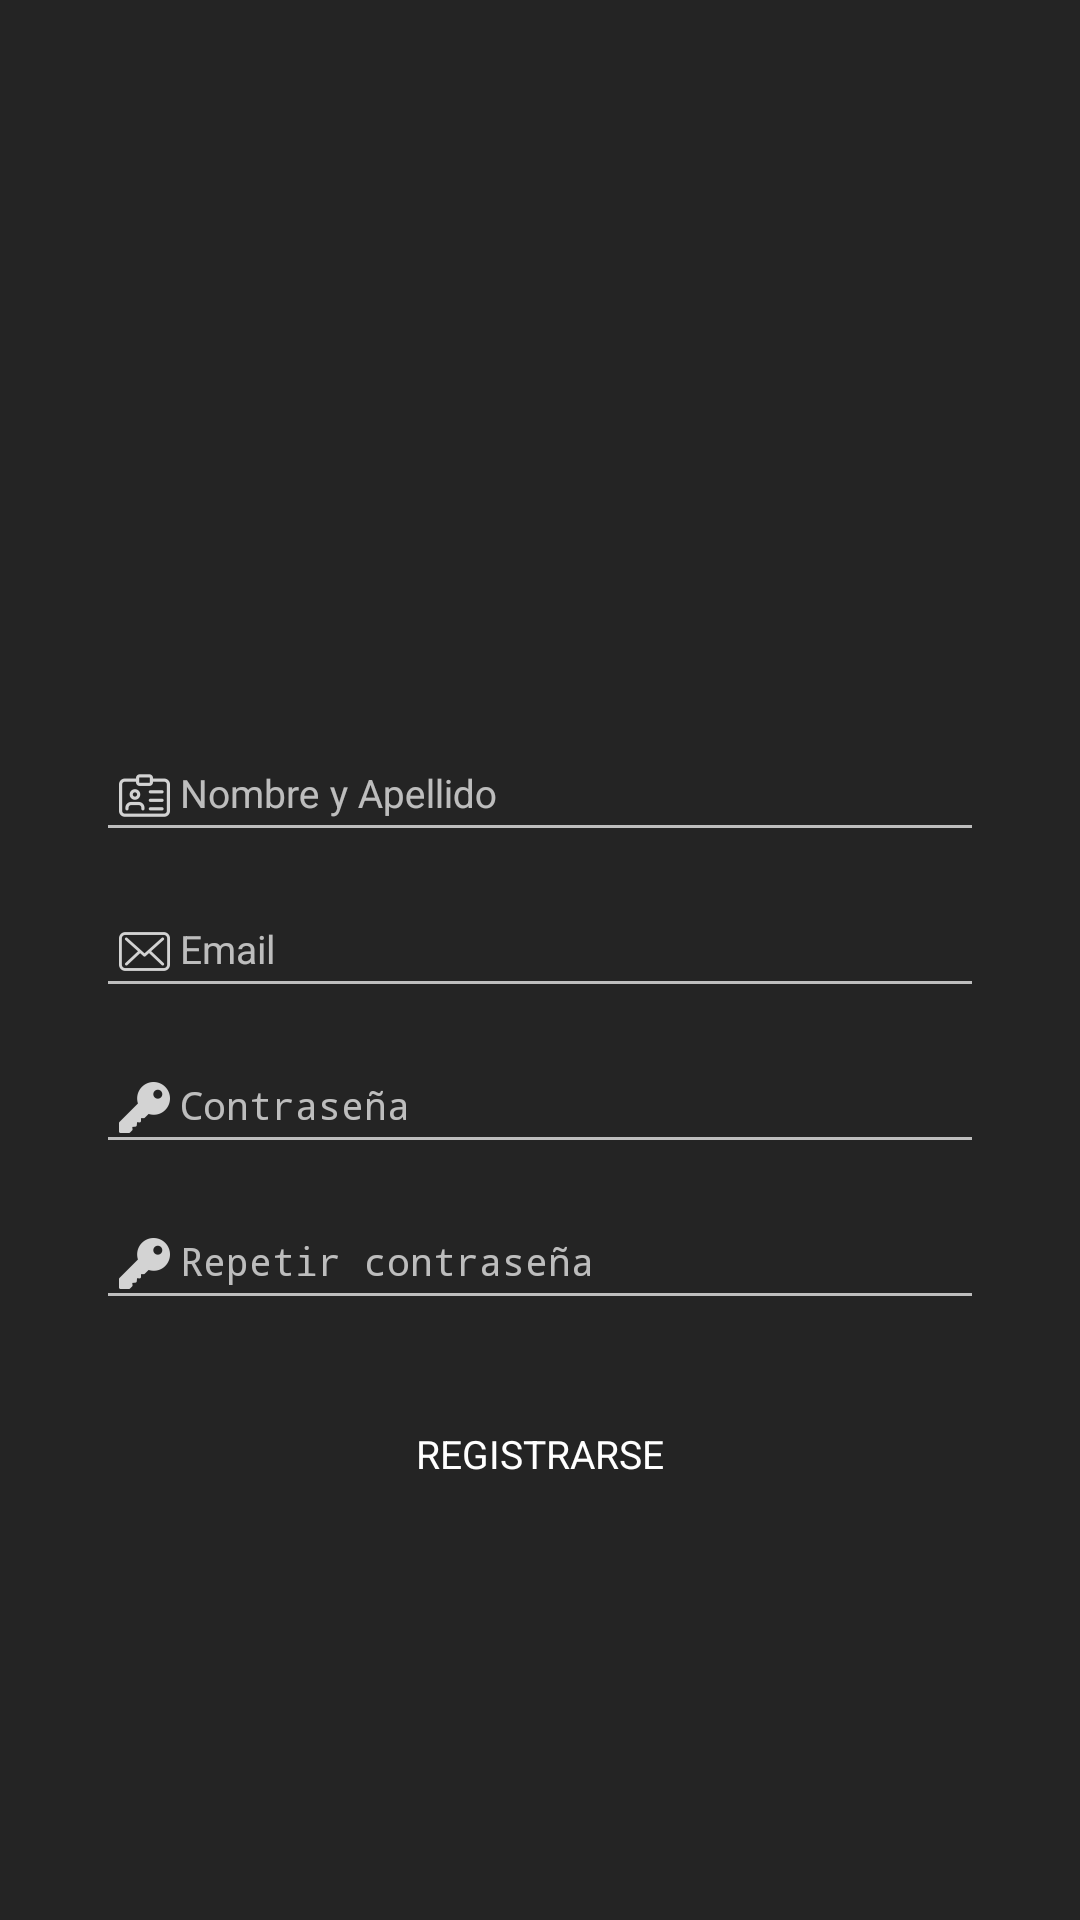

Layout XML and referenced resources for this Android screen:
<!-- AndroidManifest.xml: activity theme Theme.AppCompat.NoActionBar -->
<!-- res/layout/create_account.xml -->
<?xml version="1.0" encoding="utf-8"?>
<androidx.constraintlayout.widget.ConstraintLayout xmlns:android="http://schemas.android.com/apk/res/android"
    xmlns:app="http://schemas.android.com/apk/res-auto"
    xmlns:tools="http://schemas.android.com/tools"
    android:layout_width="match_parent"
    android:layout_height="match_parent"
    android:background="@color/background">

    <ImageView
        android:id="@+id/iconologin"
        android:layout_width="200dp"
        android:layout_height="200dp"
        android:layout_marginTop="32dp"
        app:layout_constraintEnd_toEndOf="parent"
        app:layout_constraintStart_toStartOf="parent"
        app:layout_constraintTop_toTopOf="parent"
        app:srcCompat="@drawable/iconologin" />

    <com.google.android.material.textfield.TextInputLayout
        android:id="@+id/textInput1"
        android:layout_width="match_parent"
        android:layout_height="wrap_content"
        app:layout_constraintEnd_toEndOf="parent"
        app:layout_constraintStart_toStartOf="parent"
        app:layout_constraintTop_toBottomOf="@+id/iconologin">

        <EditText
            android:id="@+id/editName"
            android:layout_width="match_parent"
            android:layout_height="match_parent"
            android:layout_marginStart="@dimen/margin"
            android:layout_marginTop="@dimen/margin"
            android:layout_marginEnd="@dimen/margin"
            android:inputType="textPersonName"
            android:textColorHint="@color/white"
            android:textSize="@dimen/text"
            android:typeface="normal"
            android:hint="@string/full_name"
            android:drawableLeft="@drawable/ic_full_name"
            app:layout_constraintEnd_toEndOf="parent"
            app:layout_constraintStart_toStartOf="parent"
            app:layout_constraintTop_toBottomOf="@+id/textInput1" />

    </com.google.android.material.textfield.TextInputLayout>

    <com.google.android.material.textfield.TextInputLayout
        android:id="@+id/textInput2"
        android:layout_width="match_parent"
        android:layout_height="wrap_content"
        app:layout_constraintEnd_toEndOf="parent"
        app:layout_constraintStart_toStartOf="parent"
        app:layout_constraintTop_toBottomOf="@+id/textInput1">

        <EditText
            android:id="@+id/editEmail"
            android:layout_width="match_parent"
            android:layout_height="match_parent"
            android:layout_marginStart="@dimen/margin"
            android:layout_marginTop="@dimen/margin"
            android:layout_marginEnd="@dimen/margin"
            android:inputType="textEmailAddress"
            android:textColorHint="@color/white"
            android:textSize="@dimen/text"
            android:typeface="normal"
            android:hint="@string/email"
            android:drawableLeft="@drawable/ic_email"
            app:layout_constraintEnd_toEndOf="parent"
            app:layout_constraintStart_toStartOf="parent"
            app:layout_constraintTop_toBottomOf="@+id/textInput2" />
    </com.google.android.material.textfield.TextInputLayout>

    <com.google.android.material.textfield.TextInputLayout
        android:id="@+id/textInput3"
        android:layout_width="match_parent"
        android:layout_height="wrap_content"
        app:layout_constraintEnd_toEndOf="parent"
        app:layout_constraintStart_toStartOf="parent"
        app:layout_constraintTop_toBottomOf="@+id/textInput2">

        <EditText

            android:id="@+id/editPassword"
            android:layout_width="match_parent"
            android:layout_height="wrap_content"
            android:layout_marginStart="@dimen/margin"
            android:layout_marginTop="@dimen/margin"
            android:layout_marginEnd="@dimen/margin"
            android:hint="@string/password"
            android:inputType="textPassword"
            android:textColorHint="@color/white"
            android:textSize="@dimen/text"
            android:typeface="normal"
            android:drawableLeft="@drawable/ic_password"
            app:layout_constraintEnd_toEndOf="parent"
            app:layout_constraintStart_toStartOf="parent"
            app:layout_constraintTop_toBottomOf="@+id/textInput3" />


    </com.google.android.material.textfield.TextInputLayout>

    <com.google.android.material.textfield.TextInputLayout
        android:id="@+id/textInput4"
        android:layout_width="match_parent"
        android:layout_height="wrap_content"
        app:layout_constraintEnd_toEndOf="parent"
        app:layout_constraintStart_toStartOf="parent"
        app:layout_constraintTop_toBottomOf="@+id/textInput3">

        <EditText

            android:id="@+id/editPassword2"
            android:layout_width="match_parent"
            android:layout_height="wrap_content"
            android:layout_marginStart="@dimen/margin"
            android:layout_marginTop="@dimen/margin"
            android:layout_marginEnd="@dimen/margin"
            android:hint="@string/repeat_password"
            android:inputType="textPassword"
            android:textColorHint="@color/white"
            android:textSize="@dimen/text"
            android:typeface="normal"
            android:drawableLeft="@drawable/ic_password"
            app:layout_constraintEnd_toEndOf="parent"
            app:layout_constraintStart_toStartOf="parent"
            app:layout_constraintTop_toBottomOf="@+id/textInput4" />


    </com.google.android.material.textfield.TextInputLayout>

    <Button
        android:id="@+id/create_account_button"
        android:layout_width="match_parent"
        android:layout_height="@dimen/high_button"
        android:layout_marginStart="@dimen/margin"
        android:layout_marginTop="@dimen/margin"
        android:layout_marginEnd="@dimen/margin"
        android:background="@drawable/button_rounded"
        android:text="@string/create_account"
        android:textSize="@dimen/text"
        android:typeface="normal"
        app:layout_constraintEnd_toEndOf="parent"
        app:layout_constraintStart_toStartOf="parent"
        app:layout_constraintTop_toBottomOf="@+id/textInput4" />



</androidx.constraintlayout.widget.ConstraintLayout>
<!-- resources referenced by this layout -->
<resources>
  <color name="background">#242424</color>
  <color name="white">#FFFFFF</color>
  <dimen name="high_button">25dp</dimen>
  <dimen name="margin">32dp</dimen>
  <dimen name="text">13dp</dimen>
  <!-- drawable ic_email: png bitmap (drawable-hdpi, 487 bytes) -->
  <!-- drawable ic_full_name: png bitmap (drawable-hdpi, 494 bytes) -->
  <!-- drawable ic_password: png bitmap (drawable-hdpi, 383 bytes) -->
  <!-- drawable iconologin: png bitmap (drawable, 118881 bytes) -->
  <string name="create_account">Registrarse</string>
  <string name="email">Email</string>
  <string name="full_name"> Nombre y Apellido</string>
  <string name="password">Contraseña</string>
  <string name="repeat_password">Repetir contraseña</string>
</resources>
